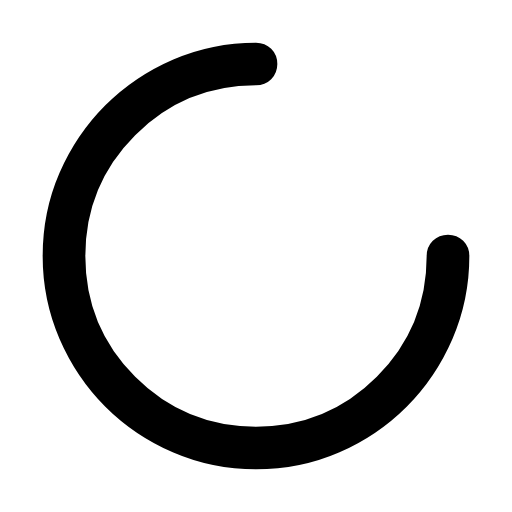
t = 0.00 s
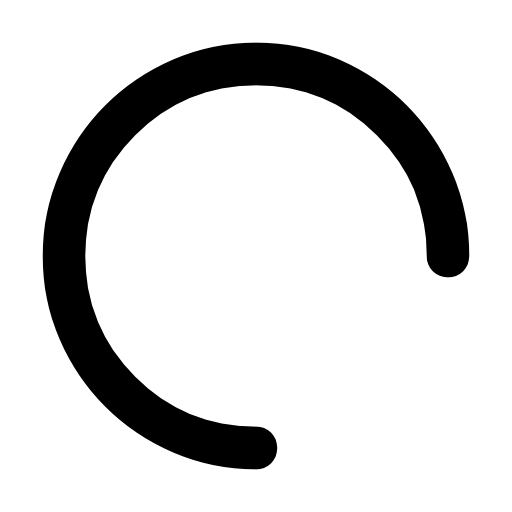
t = 0.50 s
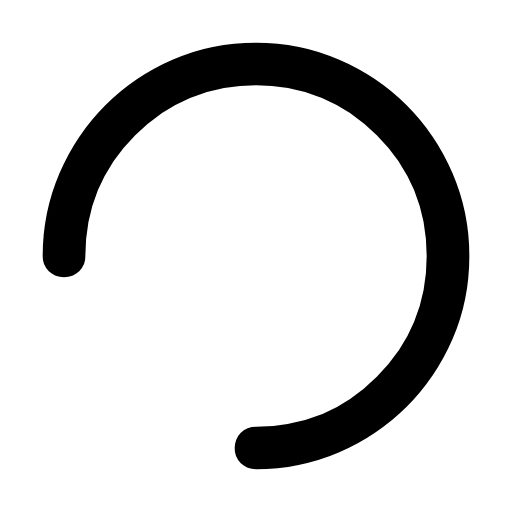
t = 1.00 s
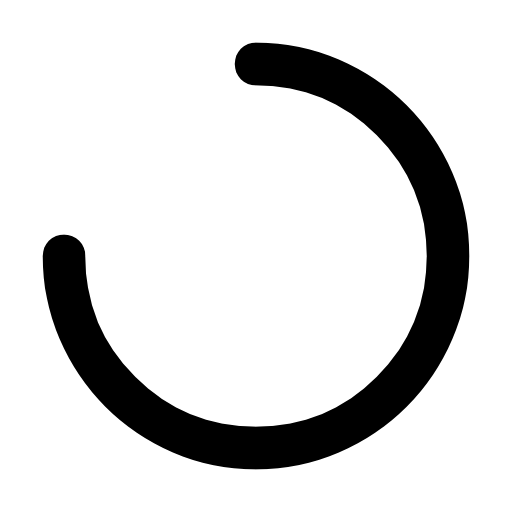
t = 1.50 s

The animated SVG that drew these frames (rendered in a browser with its animation timeline set to each time). Animation: 1 CSS @keyframes rule; one cycle of 2.00 s, repeats indefinitely.

<!--https://fonts.google.com/icons?icon.set=Material+Symbols&selected=Material+Symbols+Outlined:progress_activity:FILL@0;wght@400;GRAD@0;opsz@24&icon.size=24&icon.color=%235f6368&icon.query=loading-->
<svg 
    xmlns="http://www.w3.org/2000/svg"
    height="1em"
    viewBox="0 -960 960 960"
    width="1em"
    fill="currentColor"
    style="animation: loading-icon-spin 2s linear infinite;"
>
  <style>
    @keyframes loading-icon-spin {
      0% {
        transform: rotate(0deg);
      }
      100% {
        transform: rotate(360deg);
      }
    }
  </style>
  <path
    d="M480-80q-82 0-155-31.5t-127.5-86Q143-252 111.5-325T80-480q0-83 31.5-155.5t86-127Q252-817 325-848.5T480-880q17 0 28.5 11.5T520-840q0 17-11.5 28.5T480-800q-133 0-226.5 93.5T160-480q0 133 93.5 226.5T480-160q133 0 226.5-93.5T800-480q0-17 11.5-28.5T840-520q17 0 28.5 11.5T880-480q0 82-31.5 155t-86 127.5q-54.5 54.5-127 86T480-80Z"
  />
</svg>
